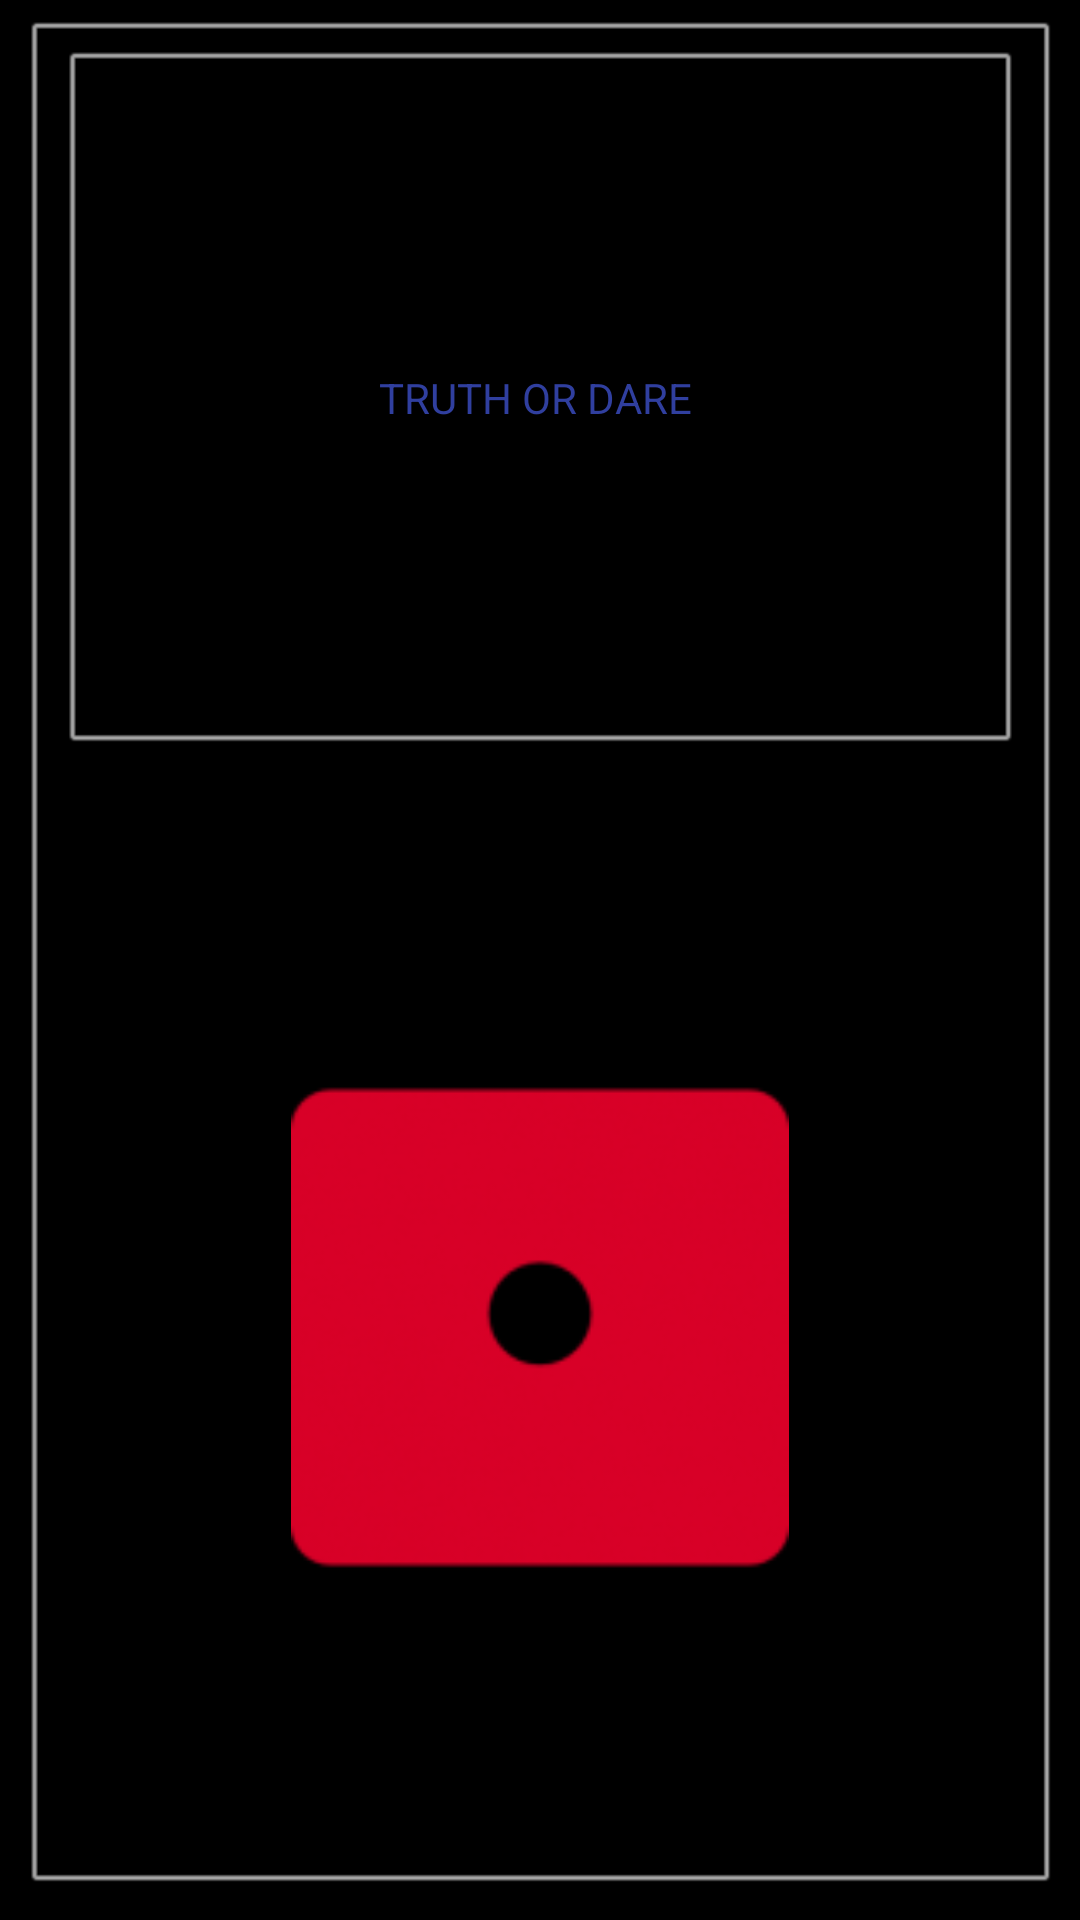

Layout XML and referenced resources for this Android screen:
<!-- AndroidManifest.xml: application theme AppTheme -->
<!-- res/layout/activity_extreme.xml -->
<?xml version="1.0" encoding="utf-8"?>
<LinearLayout xmlns:android="http://schemas.android.com/apk/res/android"
    xmlns:app="http://schemas.android.com/apk/res-auto"
    xmlns:tools="http://schemas.android.com/tools"
    android:layout_width="match_parent"
    android:layout_height="match_parent"
    android:layout_gravity="center"
    android:background="@android:drawable/alert_dark_frame"
    android:backgroundTint="@android:color/background_dark"
    android:backgroundTintMode="add"
    android:orientation="vertical"
    tools:context="com.example.ayinlakwamdeen.truthordare.Extreme">

    <LinearLayout
        android:layout_width="match_parent"
        android:layout_height="wrap_content"
        android:orientation="horizontal">

        <TextView
            android:id="@+id/display"
            android:layout_width="match_parent"
            android:layout_height="250sp"
            android:background="@android:drawable/alert_dark_frame"
            android:gravity="center"
            android:hint="TRUTH OR DARE "
            android:textColor="@android:color/holo_blue_dark"
            android:textColorHint="@color/colorPrimaryDark"
            tools:ignore="HardcodedText,InefficientWeight,LabelFor,TextFields" />

    </LinearLayout>

    <RelativeLayout
        android:layout_width="fill_parent"
        android:layout_height="match_parent"
        android:orientation="horizontal"
        android:weightSum="1">

        <ImageView
            android:id="@+id/coin"
            android:layout_width="166dp"
            android:layout_height="205dp"
            android:layout_gravity="top|center|fill"
            android:src="@drawable/dice1"
            android:clickable="true"
            android:onClick=""
            android:layout_centerVertical="true"
            android:layout_centerHorizontal="true" />
    </RelativeLayout>
</LinearLayout>
<!-- resources referenced by this layout -->
<resources>
  <color name="colorPrimaryDark">#303f9f</color>
  <!-- drawable dice1: png bitmap (drawable, 12364 bytes) -->
  <style name="AppTheme" parent="Theme.AppCompat.Light.DarkActionBar">
  
          
  
          <item name="colorAccent">@color/colorAccent</item>
  
      </style>
  <color name="colorAccent">#FF4081</color>
</resources>
